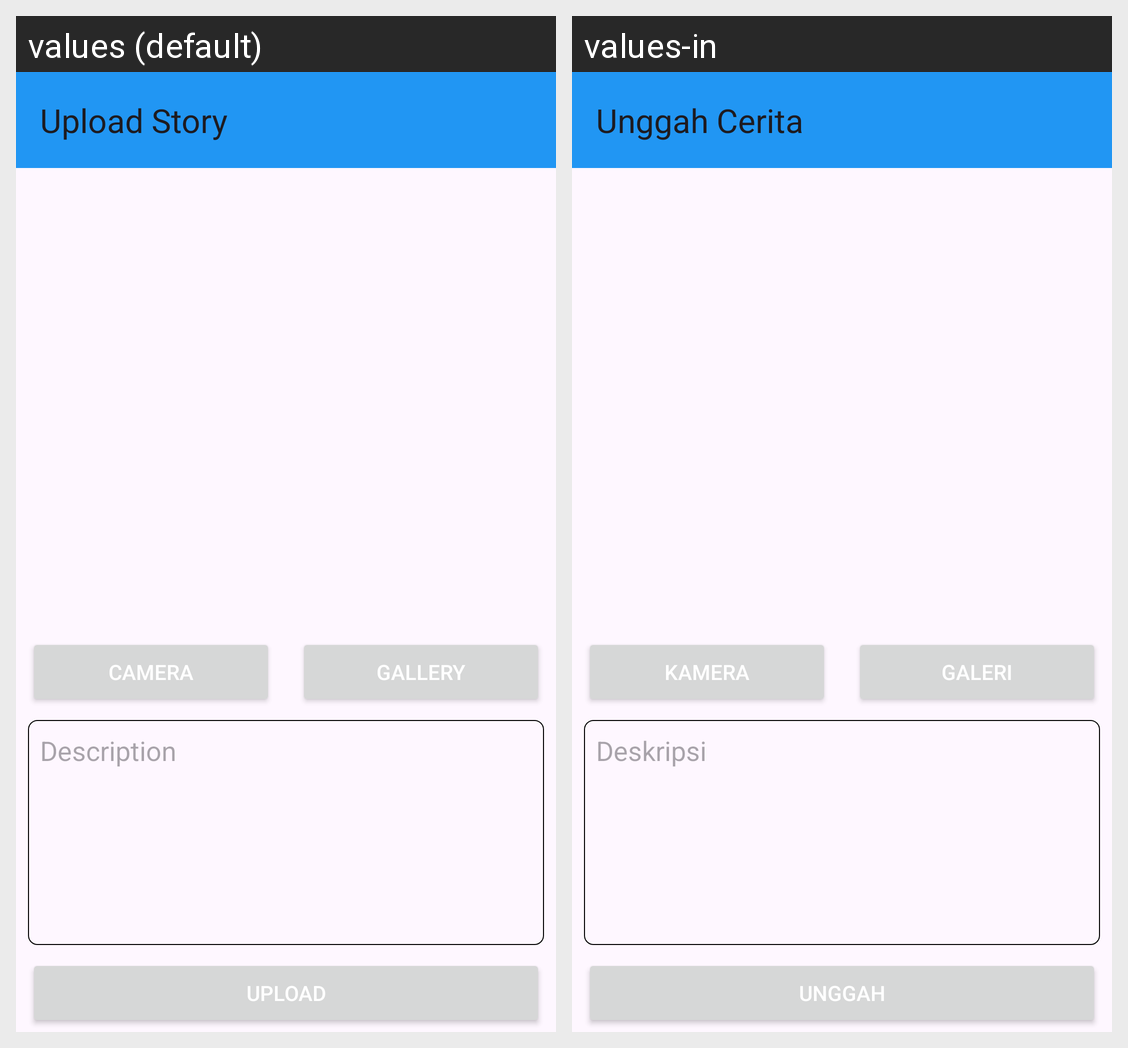

Translations of the strings shown on this Android screen, per locale in the grid:
Android screen res/layout/activity_add_story.xml rendered under 2 locales, left to right: values (default), values-in. Device: Nexus 5 (rendered at 1080×1920; each locale shown at half size, 540×960, under a caption strip naming it); theme Theme.MySubmission.
Strings drawn on this screen, with the default value and each locale's value (text and hints the layout hard-codes, and strings that could not be matched under every locale, appear in the picture but are not listed):

upload_story
  values: Upload Story
  values-in: Unggah Cerita

camera
  values: Camera
  values-in: Kamera

gallery
  values: Gallery
  values-in: Galeri

description
  values: Description
  values-in: Deskripsi

upload
  values: Upload
  values-in: Unggah
